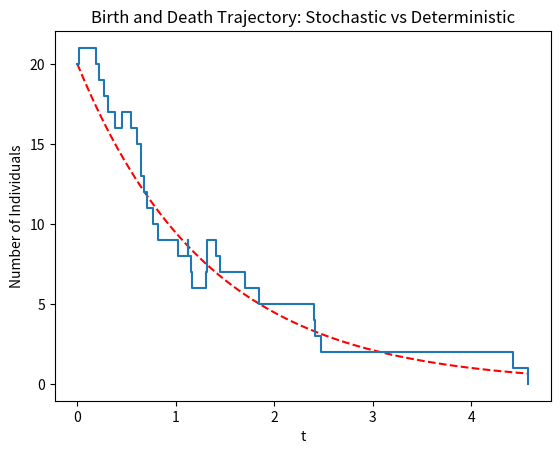
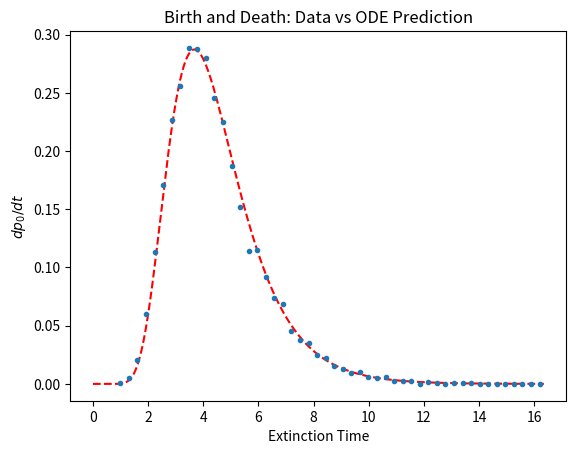

Source code (Python) for these figures, in order:
#!/usr/bin/env python3
"""
Stochastic Birth and Death via Gillespie Algorithm and ODE Simulation

We establish a birth/death process via the Gillespie Algorithm and compare the 
result with the solution of an ODE system describing the evolution of the 
probability distribution.

Reaction:
    S -> I  with rate alpha
    S -> 2S with rate beta

Figures Produced
 - Figure 1: 
 - Figure 2:
 
Note that this code is based on stochastic_birth_death.m

"""

# =============================================================================
# Packages
# =============================================================================
import numpy as np
import matplotlib.pyplot as plt
from scipy.integrate import solve_ivp
rng = np.random.default_rng()

# =============================================================================
# Deterministic Solution
# =============================================================================
def usoln(t, alpha, beta, s0):
	"""
	The solution of the deterministic differential equation (when alpha > beta)
	is a decaying exponential.
	"""
	r = alpha - beta
	s = s0*np.exp(-r*t)
	return s

# =============================================================================
# Stochastic Solution
# =============================================================================
def ustochastic(alpha, beta, N):
	"""
	Perform the Gillespie algorithm, computing the times t at which the transitions
	between states occur.

	Inputs:
		alpha (float): Death rate
		beta (float): Birth rate
		N (int): Initial number of particles

	Uses:
		u (ndarray): Number of S (artifically populated to size 10000)
		t (float): time
		lam (ndarray): Transition rates between states
		R (ndarray): random numbers to determine wait time and which reaction
		h (ndarray): array containing reaction rates
		dt (float): amount of time to the next reaction
		z (ndarray): array to relay which reaction occurs
	"""
	t = np.zeros(1000)
	u = np.zeros(1000)
	u[0] = N

	kt = 0
	while u[kt]>0:
		lam = np.array([u[kt]*alpha, u[kt]*beta])
		r = sum(lam)
		x = np.cumsum(lam)/r
		R = rng.random(2)
		
		dt = -np.log(R[0])/r
		du = (-1)*(R[1]<x[0]) + (1)*(R[1]>x[0])
		t[kt+1] = t[kt] + dt
		u[kt+1] = u[kt] + du
		kt += 1
	return t[:kt+1], u[:kt+1]

def de_rhs(t, p, alpha, beta):
    """
    Compute the right hand side of the differential equation for p_k(t), given by
        pN' = - alpha * (N) * pN + beta * (N-1) * pN-1
        pk' = - (alpha * (k) + beta *(k)) * pk + alpha * (k+1) * pk+1 + beta * (k-1) * pk-1
        p0' =   alpha * (1) * p1
    for k = 1, 2, ..., N-1. Note that we artifically truncate the system at N particles.

    Inputs:
        t (float): Time (unused since the DE is autonomous)
        p (ndarray): Array of probabilities for k = 0, 1, ..., N 
        alpha (float): Death rate
        beta (float): Birth rate

    Returns:
        dp (ndarray): Array of time derivatives for each pk
    """
    N = np.size(p) 
    k = np.arange(N)
    dp = np.zeros(N)
    dp[0] = alpha * k[1] * p[1]
    dp[1:-1] = - (alpha * (k[1:-1]) + beta * (k[1:-1])) * p[1:-1]
    dp[1:-1] = dp[1:-1] + alpha * (k[2:]) * (p[2:]) + beta * k[:-2] * (p[:-2])
    dp[-1] = - alpha * (k[-1]) * p[-1] + beta * (k[-2]) * p[-2]
    return dp

# =============================================================================
# Main Simulation Function
# =============================================================================
def stochastic_birth_death():
	# --- Global Parameters
	N = 20					# Individuals
	alpha, beta = 1, 0.25	# Death and Birth rates
	Ntrials = 10000			# Independent trials

	# --- One stochastic trajectory via Gillespie
	t, u = ustochastic(alpha, beta, N)
	
	# --- Solution of deterministic system
	tf = t[-1]
	td = np.linspace(0, tf, 2**9+1)
	ud = usoln(td, alpha, beta, N)
	
	# --- Create subfigure (a)
	figa, axa = plt.subplots()
	axa.plot(td, ud, '--r')
	axa.step(t, u, where='post')
	axa.set(xlabel = 't', ylabel = 'Number of Individuals')
	axa.set(title = 'Birth and Death Trajectory: Stochastic vs Deterministic')

	# --- Independent Gillespie trials
	tlist = np.zeros(Ntrials)
	for k in range(Ntrials):
		t, u = ustochastic(alpha, beta, N)
		tlist[k] = t[-1]
	t0dist, bins = np.histogram(tlist, 50, density=True)
	bin_center = (bins[:-1] + bins[1:])/2
	tmean = np.mean(tlist)
	
	# --- Solution of ODE system for pk
	tf = max(tlist)
	pinit = np.zeros(5*N)
	pinit[N+1] = 1

	soln = solve_ivp(de_rhs, [0, tf], pinit, args=[alpha, beta], dense_output=True)
	tt = np.linspace(0, tf, 2**9+1)
	p = soln.sol(tt).T
	dp0 = alpha * p[:,1]
	
	# --- Create subfigure (b)
	figb, axb = plt.subplots()
	axb.plot(tt, dp0, '--r')
	axb.plot(bin_center, t0dist, '.')
#	axb.stairs(t0dist, bins, fill=True)
	axb.set(xlabel='Extinction Time', ylabel=r'$dp_0/dt$')
	axb.set(title='Birth and Death: Data vs ODE Prediction')

	plt.show()
# =============================================================================
# Execute the simulation if the script is run directly
# =============================================================================
if __name__ == "__main__":
    stochastic_birth_death()
